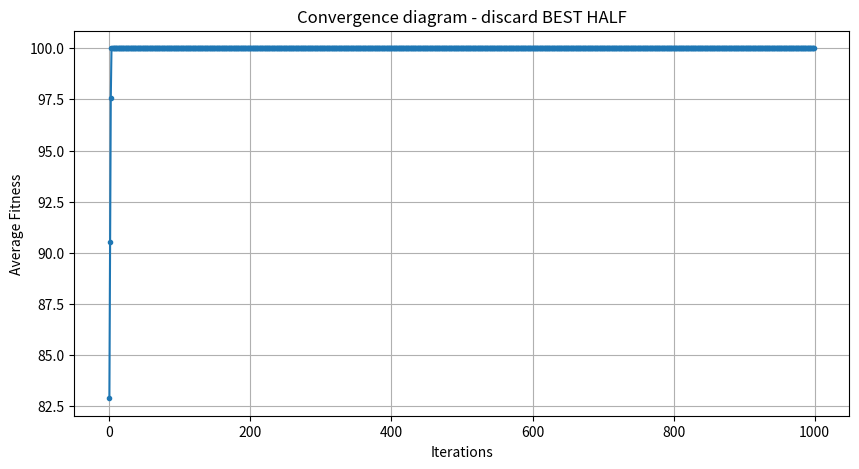
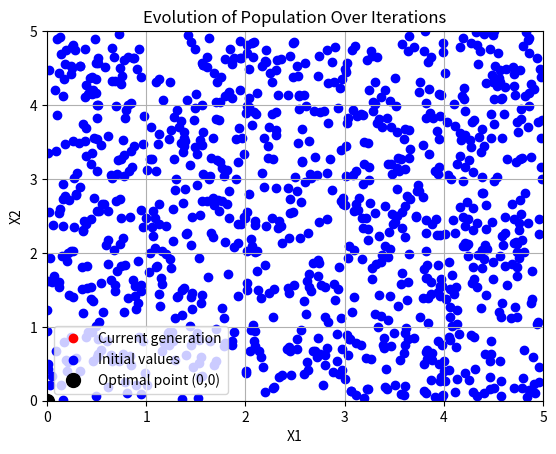

Recreate these plots in Python, in order.
import numpy as np
import matplotlib.pyplot as plt
from matplotlib.animation import FuncAnimation

'''
SINGLE OBJECTIVE OPTIMIZATION GENETIC ALGORTIHM
'''


# Ogni persona della popolazione iniziale si può anche chiamare combinazione e ogni persona (combinazione) è caratterizzata
# da due parametri, x1 e x2

# Parameters
# Sia x1 che x2 hanno valore minimo 0 e max 5
xmin = np.array([0, 0])
xmax = np.array([5, 5])
n = 1000 # x1 assume 100 valori random tra 0 e 5 (lo stesso per x2)
x0 = 5 * np.random.rand(n, 2) # x0 rappresenta la popolazione iniziale (se n=1000 significa che la poplazione iniziale sarà composta da 1000 persone/combinazioni)
dimensions = x0.shape
print("Dimensions of x0:", dimensions)

par = 0
bit = 8
niteration = 1000




'''
The ga_coding function is designed to take a population matrix x, where each row represents an individual in the population, 
and each column represents a variable or dimension of the problem space. The function converts these real-valued variables into 
binary strings based on the defined number of bits (bit). The transformation scales the variables between their minimum (xmin) 
and maximum (xmax) bounds before converting them to binary.

Parameter Inputs:
x: A numpy array with shape (n_pop, n_var), where n_pop is the number of individuals in the population and n_var is the number of variables per individual.
xmin: A numpy array containing the minimum values for each variable.
xmax: A numpy array containing the maximum values for each variable.
bit: An integer indicating the number of bits used for the binary encoding of each variable.

Understanding the Matrix Dimensions:
n_pop stores the number of individuals (rows in x).
n_var stores the number of variables (columns in x).
'''
def ga_coding(x, xmin, xmax, bit):
    n_pop, n_var = x.shape
    X = np.round((x - xmin) / (xmax - xmin) * (2**bit - 1))
    B = np.array([np.binary_repr(int(xi), width=bit) for xi in X.flatten()])
    return B.reshape(n_pop, -1)



def ga_decoding(b, xmin, xmax, bit):
    n_pop = len(b)
    X = np.array([int(bi, 2) for bi in b.flatten()])
    X = X.reshape(n_pop, -1)
    x = X / (2**bit - 1) * (xmax - xmin) + xmin
    return x




def ga_crossover(xb, F, bit):
    nind = len(xb)
    ngeni = xb.shape[1]
    p = F / np.sum(F)
    ruota = np.cumsum(p)
    gen = np.random.rand(nind)
    igen = [np.searchsorted(ruota, g) for g in gen]
    cross = np.round(ngeni * np.random.rand(nind // 2)).astype(int)
    xbf = np.zeros_like(xb, dtype='<U32')  # Ensuring sufficient length for concatenation

    for i in range(nind // 2):
        p1, p2 = igen[2*i], igen[2*i+1]
        cross_point = cross[i]
        # Ensure each segment is treated as a single string
        parent1_first_part = ''.join(xb[p1, :cross_point])
        parent2_second_part = ''.join(xb[p2, cross_point:])
        parent2_first_part = ''.join(xb[p2, :cross_point])
        parent1_second_part = ''.join(xb[p1, cross_point:])

        xbf[2*i] = parent1_first_part + parent2_second_part
        xbf[2*i+1] = parent2_first_part + parent1_second_part
    
    return xbf





def ga_mutation(xb, par, bit):
    nind, ngeni = xb.shape
    pmin = min(1/nind, 1/ngeni)
    pmax = max(1/nind, 1/ngeni)
    p = par * pmin + (1 - par) * pmax
    mut = np.random.rand(nind, ngeni) < p
    for i in range(nind):
        for j in range(ngeni):
            if mut[i, j]:
                xb[i, j] = '1' if xb[i, j] == '0' else '0'
    return xb





def ga_discard(x_dis, F_dis, xson_dis, Fson_dis):
    combined = np.vstack((np.column_stack((x_dis, F_dis)), np.column_stack((xson_dis, Fson_dis))))
    sorted_indices = np.argsort(-combined[:, 2])  # Sort descending by fitness
    x_best = combined[sorted_indices][:len(x_dis)]
    return x_best[:, :2], combined[sorted_indices]





# Initialize
x_parents = x0
av_F = np.zeros(niteration)  # Store average fitness per iteration
x1_animation = np.zeros((n, niteration))  # Store X1 coordinates over iterations
x2_animation = np.zeros((n, niteration))  # Store X2 coordinates over iterations


# Genetic optimization algorithm (Single objective function)
for i in range(niteration):
    F_parents = 100 - np.sum(x_parents**2, axis=1)  # F = 0.4*GM + 0.6*ML_output (Multi objective function) Non va bene il metodo dei weights
    

    # Record positions for animation (used only for animated plotting)
    av_F[i] = np.mean(F_parents)  # Record average fitness (it's used only for plotting)
    x1_animation[:, i] = x_parents[:, 0]
    x2_animation[:, i] = x_parents[:, 1]
    
    
    bit_parents = ga_coding(x_parents, xmin, xmax, bit)
    bit_sons = ga_crossover(bit_parents, F_parents, bit)
    mutated_sons = ga_mutation(bit_sons, par, bit)
    x_sons = ga_decoding(mutated_sons, xmin, xmax, bit)
    F_sons = 100 - np.sum(x_sons**2, axis=1)
    x_best, _ = ga_discard(x_parents, F_parents, x_sons, F_sons)
    x_parents = x_best  # Optimal values (the outcome of the optimization algorithm)



# Plotting average fitness
plt.figure(figsize=(10, 5))
plt.plot(av_F, '.-')
plt.grid(True)
plt.xlabel('Iterations')
plt.ylabel('Average Fitness')
plt.title('Convergence diagram - discard BEST HALF')
plt.show()




# Animated plot
fig, ax = plt.subplots()
ax.set_xlim(0, 5)
ax.set_ylim(0, 5)
line, = ax.plot([], [], 'ro', label='Current generation')  # Initial empty plot for the current population
initial_scatter = ax.scatter(x0[:, 0], x0[:, 1], color='blue', label='Initial values')
optimal_point, = ax.plot(0, 0, 'ko', markerfacecolor='k', markersize=10, label='Optimal point (0,0)')  # Assuming the optimal point is at (0,0)
ax.legend()

def init():
    line.set_data([], [])
    return line,

def update(frame):
    line.set_data(x1_animation[:, frame], x2_animation[:, frame])
    return line,

# Adjust the interval to 500 milliseconds (0.5 seconds) per frame, enable blitting for efficient redrawing
ani = FuncAnimation(fig, update, frames=niteration, init_func=init, blit=True, interval=300)
plt.grid(True)
plt.xlabel('X1')
plt.ylabel('X2')
plt.title('Evolution of Population Over Iterations')
plt.show()





